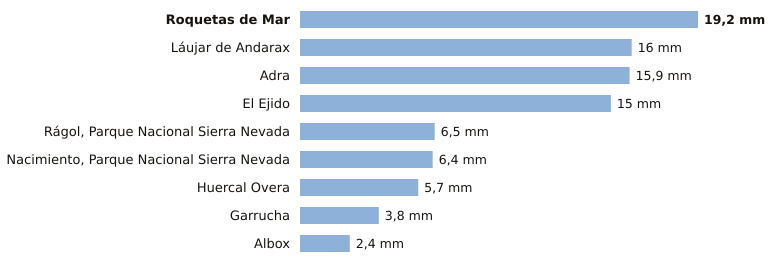

The data file committed next to this chart (first rows):
estacion, provincia, indicativo, mm_6_dias_anteriores, mm_hoy, mm_7_dias, horas_de_hoy
Roquetas de Mar, Almería, 6293X, 19.2, 0.0, 19.2, 2
Láujar de Andarax, Almería, 6307X, 16.0, 0.0, 16.0, 1
Adra, Almería, 6277C, 15.9, 0.0, 15.9, 2
El Ejido, Almería, 6291B, 15.0, 0.0, 15.0, 1
Rágol, Parque Nacional Sierra Nevada, Almería, 6312E, 6.5, 0.0, 6.5, 2
Nacimiento, Parque Nacional Sierra Nevad…, Almería, 6335O, 6.4, 0.0, 6.4, 2
Huercal Overa, Almería, 6367X, 5.7, 0.0, 5.7, 2
Garrucha, Almería, 6340X, 3.8, 0.0, 3.8, 2
Albox, Almería, 6364X, 2.4, 0.0, 2.4, 1
